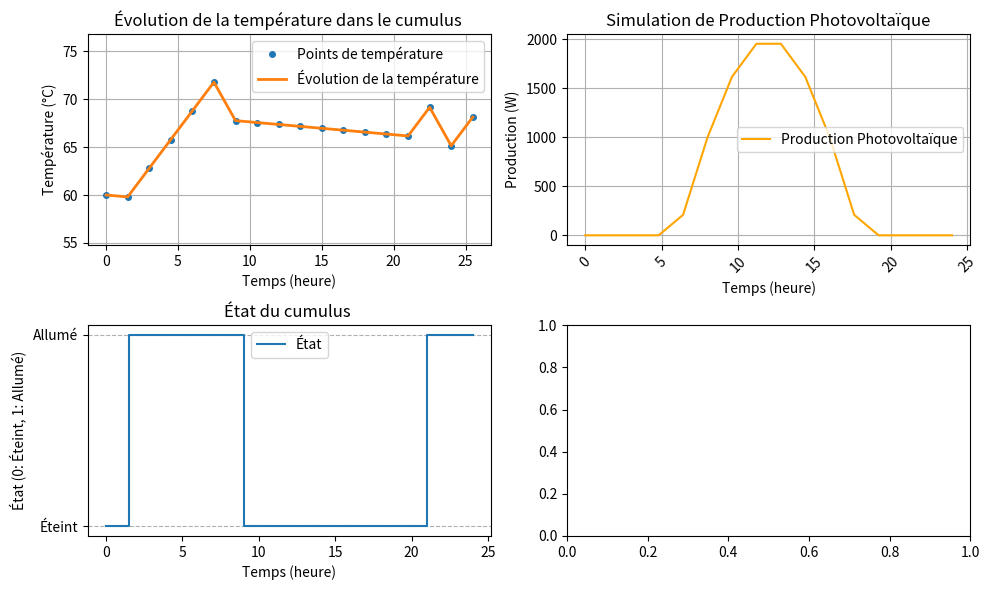

Generate this figure with matplotlib:
import numpy as np
import matplotlib.pyplot as plt
import random as rd
from math import sqrt
import itertools
import time
from scipy.signal import savgol_filter
import matplotlib.ticker as ticker

start_time = time.time()
class parameter_client:
    def __init__(self, Tamb, P, volume, k, max_temp, liste_point, pente_n, horaire, douche,n, t0):
        self.Tamb = Tamb
        self.P = P
        self.volume = volume
        self.k = k
        self.max = max_temp
        self.points = liste_point
        self.pente_positive = P / 4.18 / volume
        self.pente_negative = pente_n
        self.douche = douche
        self.horaire = horaire
        self.n = n
        self.t0 = t0



def temperature(liste, t0, hyperpara):
    positions = [t0]
    for i in range(len(liste)):
        if liste[i]:
            positions.append(positions[-1] + hyperpara.pente_positive)
        else:
            positions.append(positions[-1] + hyperpara.pente_negative)
        for elt in hyperpara.horaire :
            if elt >= i*24/hyperpara.n and elt <= (i+1)*24/hyperpara.n  :
                positions[-1] -= hyperpara.douche
    return positions

def intervalle (liste_points,hyperpara):
    # va te sortir une liste avec dedans le i tel que i<liste_point[j]*n/24<i+1
    pas = 24/hyperpara.n
    liste = [0]
    for elt in liste_points:
        for i in range(hyperpara.n):
            heure = i*pas
            if elt < heure :
                liste.append(i-1)
                break
    liste.append(hyperpara.n-1)
    return liste


def choix(temp, hyperpara):
    contrainte = hyperpara.points # liste_de_point = {7: 65, 19: 65}
    interv = intervalle(contrainte,hyperpara)
    liste = []
    for point in contrainte.key():
        for i in range(len(temp)):
            if point >= i*24/hyperpara.n and point < (i+1)*24/hyperpara.n:
                if temp[i]< contrainte[point]:
                    break
                else : liste.append(temp)
    return liste











def integrale(liste,n):
    som = 0
    for elt in liste :
        som+= elt*24/n
    return som

def fitness (liste,tarifs,hyperpara):
    pas = 24/len(liste  )
    for elt in liste :
        if x==1 :
            x=1



def choix_possibilité(combinaisons,hyperpara):
    contrainte = hyperpara.points # liste_de_point = {7: 65, 19: 65}
    contrainte_values = [0]+list(contrainte.values())+[0]
    t0 = hyperpara.t0
    interv = intervalle(contrainte,hyperpara)
    positions = [] # population
    conbi = []
    for elmt in combinaisons :
        elt = list(elmt)
        position = [t0] # individu

        for j in range(len(interv)-1):
                for k in range(interv[j],interv[j+1]): # on parcours par intervalle
                    if elt[k]==1:
                        position.append(position[-1] + hyperpara.pente_positive)
                    else:
                        position.append(position[-1] + hyperpara.pente_negative)
                    for horaire in hyperpara.horaire : # on le changera plus tard en utilisant la fonction intervale
                        if horaire >= k*24/hyperpara.n and horaire < (k+1)*24/hyperpara.n :
                            position[-1] -= hyperpara.douche
                    if position[-1]< contrainte_values[j]:
                        rejete = elt #et vérifie à chaque fois si ca respecte la contrainte sinon rien ne sert de continuer
                        break
        if elt != rejete:
            conbi.append(elt)
            positions.append(position)

    return conbi, positions



def calculer_cout(combination,hyperpara,production_pv, tarifs, puissance_chauffage, prix_vente_pv=0.05):
    cout_total = 0.0
    revenu_vente_pv = 0.0
    nombre_intervalles = len(combination)
    duree_ival = 24 / nombre_intervalles

    for i in range(nombre_intervalles):
        etat_chauffage = combination[i]
        instant_heure = i* 24/ hyperpara.n
        prix_kwh = trouver_prix_kwh(instant_heure, tarifs)

        # Energie consommée par le chauffage pendant l'intervalle (en kWh)
        energie_chauffage_kwh = etat_chauffage * puissance_chauffage * duree_ival / 1000

        # Production photovoltaïque pendant l'intervalle (en kWh)
        index_pv = int(i * len(production_pv) / nombre_intervalles)
        production_watt = production_pv[min(index_pv, len(production_pv) - 1)]
        production_pv_kwh = production_watt * duree_ival / 1000

        # Calcul de la consommation réseau et du surplus PV
        consommation_reseau_kwh = max(0, energie_chauffage_kwh - production_pv_kwh)
        surplus_pv_kwh = max(0, production_pv_kwh - energie_chauffage_kwh)

        # Mise à jour du coût total et du revenu de vente PV
        cout_total += consommation_reseau_kwh * prix_kwh
        revenu_vente_pv += surplus_pv_kwh * prix_vente_pv

    return cout_total - revenu_vente_pv


def heure_str_to_float(horaire):
    heures_str, minutes_str = horaire.split(":")
    return int(heures_str) + int(minutes_str) / 60

def trouver_prix(instant, tarifs, duree):
    def dans_intervalle(h, debut, fin):
        if debut <= fin:
            return debut <= h < fin
        else:
            return h >= debut or h < fin # si de 22h à 3 h par ex

    for periode in tarifs:
        debut = heure_str_to_float(periode["debut"])
        fin = heure_str_to_float(periode["fin"])
        if dans_intervalle(instant, debut, fin):
            return periode["prix"]
    return 0.0 # Ou None, ou lever une exception

#============================== Essaie ===========================================================================

tarifs = [
    {"type": "creuse", "debut": "22:00", "fin": "06:00", "prix": 0.12},
    {"type": "pleine", "debut": "06:00", "fin": "22:00", "prix": 0.15},
    # ... d'autres périodes potentielles
]

n = 18 # toute les 1h30 à voir pour changer en fonction du temps que me le programme
t0 = 50
liste_de_point = {7: 65, 19: 65}
para_c = parameter_client(20, 2500, 200, 0.5, 80, liste_de_point, -0.2, [7, 20], 7,n,60)

Production = np.array([
    0.0, 0.01, 0.04, 0.10, 0.22, 0.40, 0.60, 0.75,
    0.75, 0.60, 0.40, 0.22, 0.10, 0.04, 0.01, 0.0
]) * 1000  # en Watts

# ma production dit avoir le même nombre de points
combinaisons = [comb for comb in itertools.product([0, 1], repeat=n-1)]
#température = [temperature(combi) for combi in combinaisons]
#tri_pas_optimal = [choix(temp, para_c) for temp in température]
trie = choix_possibilité(combinaisons,para_c)
print("avant trie, nb de combinaison :",len(combinaisons))
print('après trie, nb de combinaison:',len(trie[0]))

#combinaisons = [[list(comb), temperature(comb, t0, para_c)] for comb in itertools.product([0, 1], repeat=n-1)]
#example_combination = [0, 0, 0, 0, 0, 0, 1, 1, 1, 0, 1, 1, 0, 0, 0]
#courbe = temperature(example_combination, t0, para_c)

example_combination = trie[0][0]


courbe = trie[1][0]

end_time = time.time()
executive_time = end_time-start_time
print("temps d'exectution :", executive_time, "s")

X = [i * 1.5 for i in range(len(courbe))]
fig, axs = plt.subplots(2, 2, figsize=(10, 6)) # Augmentation de la largeur de la figure

print()

# 1
axs[0, 0].plot(X, courbe, '.', markersize=8, label='Points de température') # Affichage des points
axs[0, 0].plot(X, courbe, '-', linewidth=2, label='Évolution de la température') # Affichage de la courbe lissée
axs[0, 0].set_xlabel('Temps (heure)')
axs[0, 0].set_ylabel('Température (°C)')
axs[0, 0].set_title('Évolution de la température dans le cumulus ')
axs[0, 0].legend()
axs[0, 0].grid(True)
axs[0, 0].tick_params(axis='x')
axs[0, 0].locator_params(axis='x', nbins=8)
axs[0, 0].tick_params(axis='y')
axs[0, 0].xaxis.set_major_formatter(ticker.ScalarFormatter()) # Force l'utilisation du formateur scalaire par défaut
axs[0, 0].set_ylim(min(courbe) - 5, max(courbe) + 5) # Ajustement des limites de l'axe Y pour inclure y=0 (si nécessaire)

#2
Production_cumulus = np.array([
    0.0, 0.01, 0.04, 0.10, 0.22, 0.40, 0.60, 0.75,
    0.75, 0.60, 0.40, 0.22, 0.10, 0.04, 0.01, 0.0
]) * 1000  # en Watts
temps_pv = np.linspace(0, 24, len(Production_cumulus))
production_pv = np.zeros_like(temps_pv)
peak_production = 2000
midday_hour = 12


# Simulation simple d'une courbe en cloche (sinusoïdale positive)
production_pv = peak_production * np.sin(np.pi * (temps_pv - 6) / 12)
production_pv[production_pv < 0] = 0 # La production ne peut pas être négative

axs[0, 1].plot(temps_pv, production_pv, color='orange', label='Production Photovoltaïque')
axs[0, 1].set_xlabel('Temps (heure)')
axs[0, 1].set_ylabel('Production (W)')
axs[0, 1].set_title('Simulation de Production Photovoltaïque')
axs[0, 1].legend()
axs[0, 1].grid(True)
axs[0, 1].tick_params(axis='x', rotation=45)
axs[0, 1].xaxis.set_major_formatter(ticker.ScalarFormatter())
axs[0, 1].tick_params(axis='y')


# 3
axs[1, 0].step(X[:len(example_combination)], example_combination, where='post', label='État') # Utilisation du bon index et ajustement de la longueur de X
axs[1, 0].set_xlabel('Temps (heure)')
axs[1, 0].set_ylabel('État (0: Éteint, 1: Allumé)')
axs[1, 0].set_title('État du cumulus ')
axs[1, 0].set_yticks([0, 1])
axs[1, 0].set_yticklabels(['Éteint', 'Allumé'])
axs[1, 0].grid(True, which='major', axis='y', linestyle='--')
axs[1, 0].legend()



plt.tight_layout()
plt.show()

